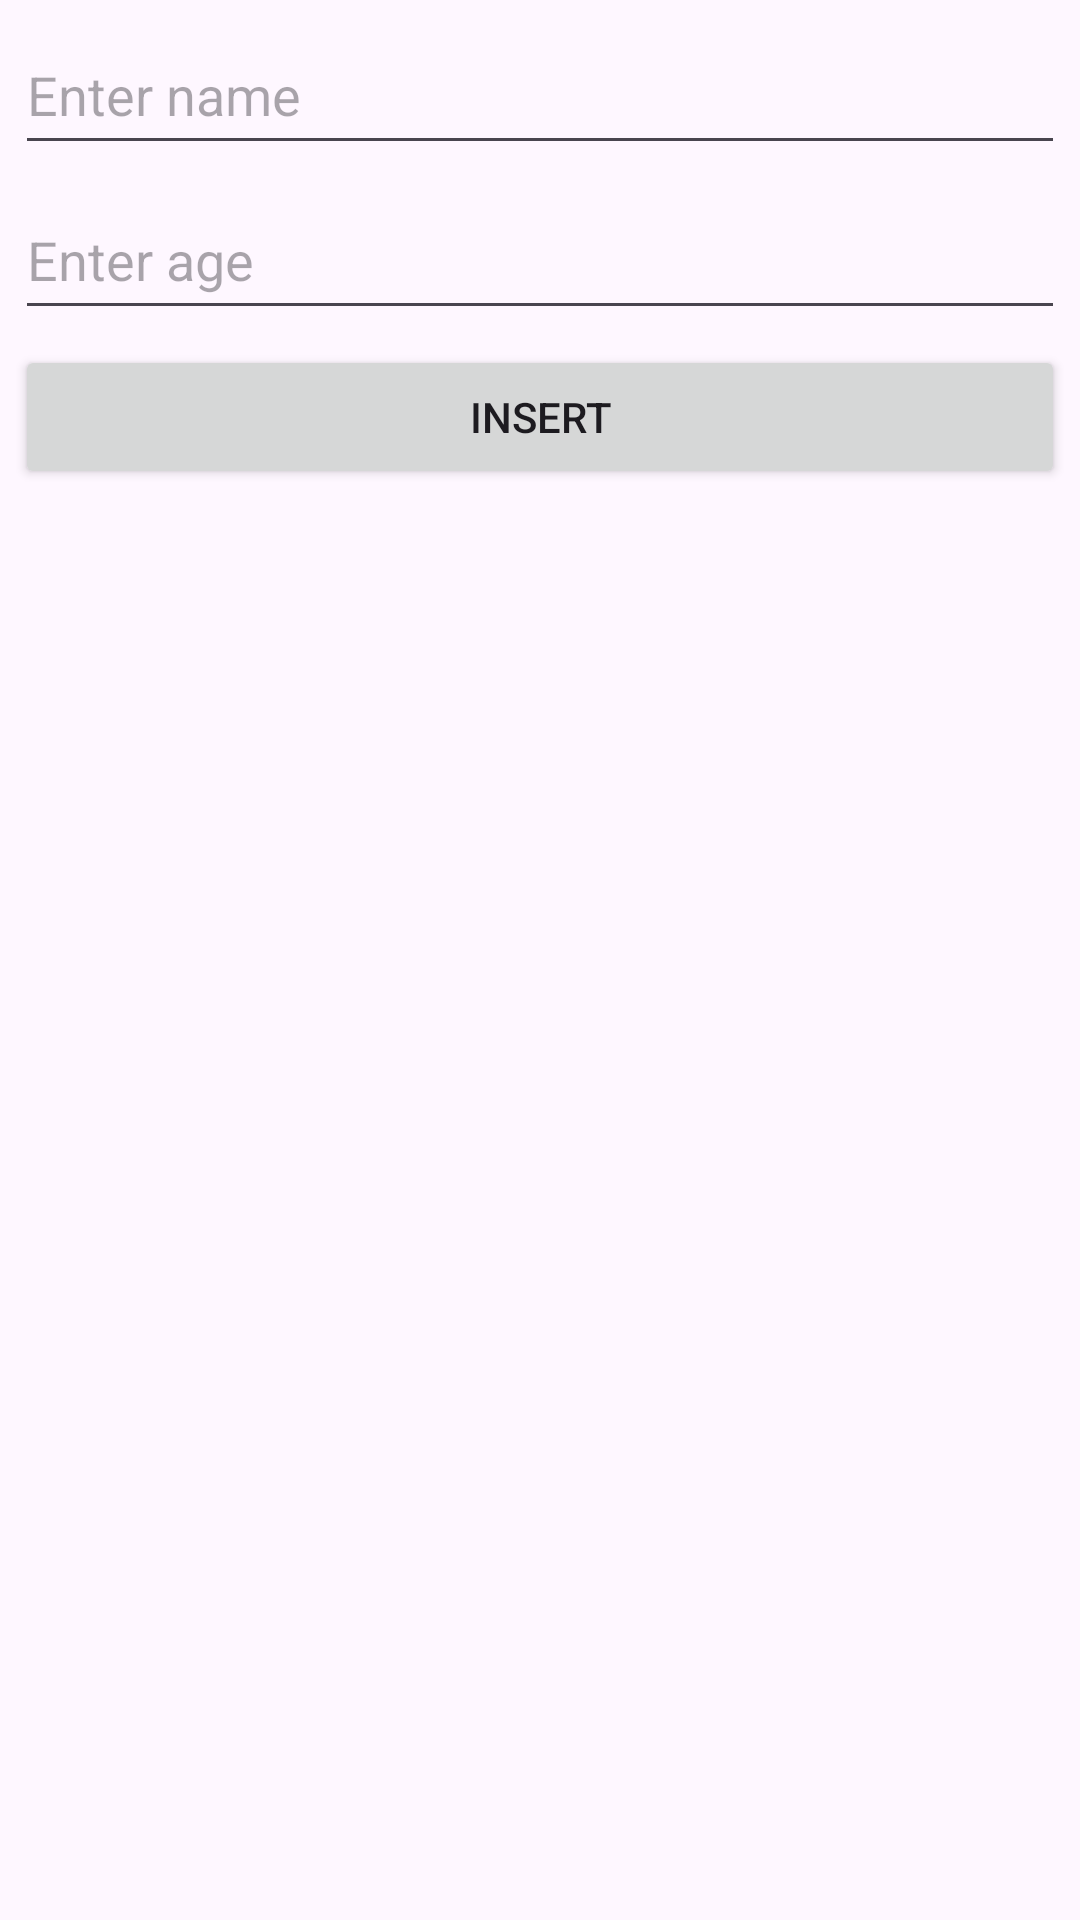

Layout XML and referenced resources for this Android screen:
<!-- AndroidManifest.xml: application theme Theme.ListviewPractiseSqlite -->
<!-- res/layout/activity_main.xml -->
<?xml version="1.0" encoding="utf-8"?>
<RelativeLayout
    xmlns:android="http://schemas.android.com/apk/res/android"
    xmlns:app="http://schemas.android.com/apk/res-auto"
    xmlns:tools="http://schemas.android.com/tools"
    android:layout_width="match_parent"
    android:layout_height="match_parent"
    tools:context=".MainActivity"
    android:padding="5dp">

    <EditText
        android:id="@+id/editText"
        android:layout_width="match_parent"
        android:layout_height="50dp"
        android:ems="10"
        android:hint="Enter name"
        android:inputType="text" />

    <EditText
        android:id="@+id/editText2"
        android:layout_width="match_parent"
        android:layout_height="50dp"
        android:layout_below="@id/editText"
        android:layout_marginTop="5dp"
        android:ems="10"
        android:hint="Enter age"
        android:inputType="text" />

    <Button
        android:id="@+id/button"
        android:layout_width="match_parent"
        android:layout_height="wrap_content"
        android:layout_below="@id/editText2"
        android:layout_marginTop="5dp"
        android:onClick="insert"
        android:text="Insert"></Button>

    <ListView
        android:id="@+id/listView"
        android:layout_width="match_parent"
        android:layout_height="wrap_content"
        android:layout_below="@id/button"
        android:layout_marginTop="5dp"
        tools:listitem="@layout/mycustomlistview"></ListView>
</RelativeLayout>
<!-- res/layout/mycustomlistview.xml (included above) -->
<?xml version="1.0" encoding="utf-8"?>
<RelativeLayout xmlns:android="http://schemas.android.com/apk/res/android"
    android:layout_width="match_parent"
    android:layout_height="match_parent">
    <LinearLayout
        android:layout_width="match_parent"
        android:layout_height="wrap_content"
        android:id="@+id/linear"
        android:orientation="horizontal"
        android:weightSum="3"
        android:padding="10dp">
        <TextView
            android:layout_width="0dp"
            android:layout_weight="1"
            android:text="01"
            android:textSize="20sp"
            android:layout_height="wrap_content"
            android:id="@+id/id_txt"/>
        <TextView
            android:layout_width="0dp"
            android:layout_weight="1"
            android:text="Cemalettin"
            android:textSize="20sp"
            android:layout_height="wrap_content"
            android:id="@+id/name_txt"/>
        <TextView
            android:layout_width="0dp"
            android:layout_weight="1"
            android:text="40"
            android:textSize="20sp"
            android:gravity="right"
            android:layout_height="wrap_content"
            android:id="@+id/age_txt"/>
    </LinearLayout>

</RelativeLayout>
<!-- resources referenced by this layout -->
<resources>
  <style name="Theme.ListviewPractiseSqlite" parent="Base.Theme.ListviewPractiseSqlite" />
  <style name="Base.Theme.ListviewPractiseSqlite" parent="Theme.Material3.DayNight.NoActionBar">
          
          
      </style>
</resources>
